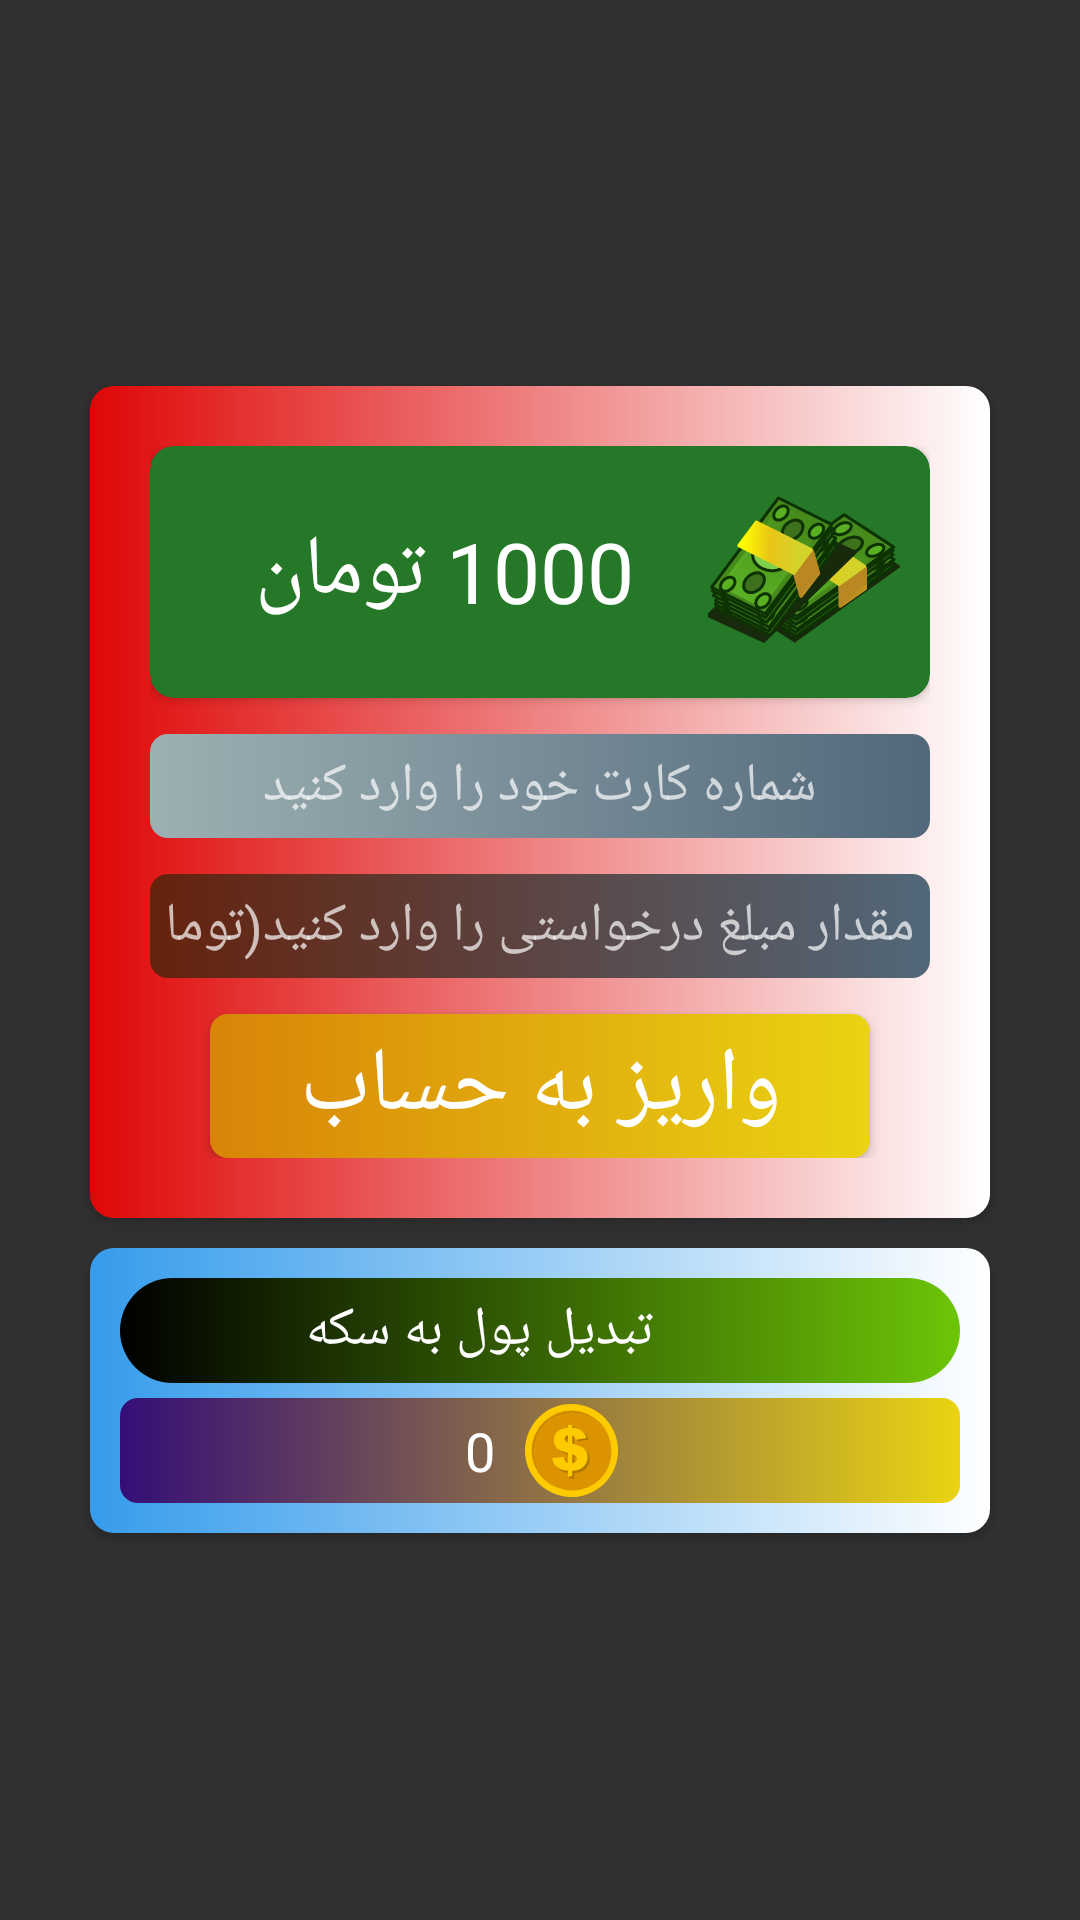

The Android layout XML behind this screen, and the referenced resources:
<!-- AndroidManifest.xml: application theme Theme.PicMoney -->
<!-- res/layout/credit.xml -->
<?xml version="1.0" encoding="utf-8"?>
<LinearLayout xmlns:android="http://schemas.android.com/apk/res/android"
    xmlns:app="http://schemas.android.com/apk/res-auto"
    xmlns:tools="http://schemas.android.com/tools"
    android:layout_width="match_parent"
    android:orientation="vertical"
    android:background="@drawable/moneyback"
    android:gravity="center"
    android:layout_height="match_parent">


    <androidx.cardview.widget.CardView
        android:layout_width="300dp"
        app:cardCornerRadius="8dp"
        android:padding="20dp"
        android:layout_height="wrap_content">

        <LinearLayout
            android:layout_width="match_parent"
            android:padding="20dp"
            android:background="@drawable/cardstyle9"
            android:orientation="vertical"
            android:layout_height="match_parent">

            <androidx.cardview.widget.CardView
                android:layout_width="match_parent"
                android:layout_height="wrap_content"
                app:cardBackgroundColor="@color/darklightgreen"
                app:cardCornerRadius="8dp">


                <TextView
                    android:layout_width="match_parent"
                    android:layout_height="match_parent"
                    android:fontFamily="@font/lalezarfont"
                    android:gravity="center"
                    android:padding="10dp"
                    android:id="@+id/show_money_credit"
                    android:textColor="@color/white"
                    android:drawableRight="@drawable/ic_money1"
                    android:text="1000 تومان"
                    android:textSize="28dp" />


            </androidx.cardview.widget.CardView>

            <EditText
                android:layout_marginTop="12dp"
                android:id="@+id/cardnum"
                android:layout_width="wrap_content"
                android:layout_height="wrap_content"
                android:ems="16"
                android:fontFamily="@font/lalezarfont"
                android:gravity="center"
                android:hint="شماره کارت خود را وارد کنید"
                android:padding="5dp"
                android:background="@drawable/cardstyle7"
                android:inputType="number" />

            <EditText
                android:layout_marginTop="12dp"
                android:id="@+id/money_want"
                android:layout_width="wrap_content"
                android:layout_height="wrap_content"
                android:ems="16"
                android:fontFamily="@font/lalezarfont"
                android:gravity="center"
                android:hint="مقدار مبلغ درخواستی را وارد کنید(تومان)"
                android:padding="5dp"
                android:background="@drawable/cardstyle5"
                android:inputType="number" />



            <Button
                android:layout_width="match_parent"
                android:layout_marginTop="12dp"
                android:text="واریز به حساب"
                android:id="@+id/send_money"
                android:fontFamily="@font/lalezarfont"
                android:textSize="30dp"
                android:layout_marginHorizontal="20dp"
                android:background="@drawable/cardstyle8"
                android:layout_height="wrap_content"/>

        </LinearLayout>
    </androidx.cardview.widget.CardView>




    <androidx.cardview.widget.CardView
        android:layout_width="300dp"
        app:cardCornerRadius="8dp"
        android:layout_marginTop="10dp"
        android:padding="20dp"
        android:layout_height="wrap_content">
        <LinearLayout
            android:gravity="center"
            android:layout_width="match_parent"
            android:padding="10dp"
            android:orientation="vertical"
            android:background="@drawable/cardstyle6"
            android:layout_height="match_parent">

            <LinearLayout
                android:gravity="center"
                android:layout_width="match_parent"
                android:id="@+id/money_coin"
                android:orientation="horizontal"
                android:background="@drawable/cardstyle10"
                android:layout_height="match_parent">
                <TextView
                    android:layout_width="wrap_content"
                    android:layout_height="match_parent"
                    android:layout_marginRight="5dp"
                    android:padding="3dp"
                    android:fontFamily="@font/font1font"
                    android:textSize="18dp"
                    android:textColor="@color/white"
                    android:gravity="center"
                    android:text="تبدیل پول به سکه" />
                <ImageView
                    android:layout_width="35dp"
                    android:src="@drawable/exchange"
                    android:layout_height="35dp"/>
            </LinearLayout>







            <LinearLayout
                android:layout_marginTop="5dp"
                android:gravity="center"
                android:layout_width="match_parent"
                android:orientation="horizontal"
                android:background="@drawable/cardstyle3"
                android:layout_height="match_parent">
                <TextView
                    android:layout_width="wrap_content"
                    android:layout_height="match_parent"
                    android:layout_marginRight="5dp"
                    android:textColor="@color/white"
                    android:padding="3dp"
                    android:id="@+id/show_coin_credit"
                    android:fontFamily="@font/font1font"
                    android:textSize="18dp"
                    android:gravity="center"
                    android:text="0" />
                <ImageView
                    android:layout_width="35dp"
                    android:src="@drawable/coin"
                    android:padding="2dp"
                    android:layout_height="35dp"/>
            </LinearLayout>















        </LinearLayout>

    </androidx.cardview.widget.CardView>







</LinearLayout>
<!-- resources referenced by this layout -->
<resources>
  <color name="darklightgreen">#267829</color>
  <color name="white">#FFFFFFFF</color>
  <!-- drawable cardstyle10 (drawable) -->
  <?xml version="1.0" encoding="utf-8"?>
  <selector xmlns:android="http://schemas.android.com/apk/res/android">
  
      <item android:state_pressed="false">
  
      <shape>
          <corners android:radius="6dp"/>
          <gradient android:startColor="#6E0E0E" android:endColor="@color/red" />
      </shape>
  
      </item>
  
  
      <item android:state_pressed="true">
  
          <shape>
              <solid android:color="@color/purple"/>
              <corners android:radius="6dp"/>
          </shape>
  
  
      </item>
  
  
  
  
  
  </selector>
  <!-- drawable cardstyle5 (drawable) -->
  <?xml version="1.0" encoding="utf-8"?>
  <selector xmlns:android="http://schemas.android.com/apk/res/android">
  
      <item android:state_pressed="false">
  
      <shape>
          <corners android:radius="6dp"/>
          <gradient android:startColor="@color/brown" android:endColor="@color/rocky" />
      </shape>
  
      </item>
  
  
      <item android:state_pressed="true">
  
          <shape>
              <solid android:color="@color/purple"/>
              <corners android:radius="6dp"/>
          </shape>
  
  
      </item>
  
  
  
  
  
  </selector>
  <!-- drawable cardstyle6 (drawable) -->
  <?xml version="1.0" encoding="utf-8"?>
  <selector xmlns:android="http://schemas.android.com/apk/res/android">
  
      <item android:state_pressed="false">
  
      <shape>
          <corners android:radius="6dp"/>
          <gradient android:startColor="@color/rocky2" android:endColor="@color/white" />
      </shape>
  
      </item>
  
  
      <item android:state_pressed="true">
  
          <shape>
              <solid android:color="@color/purple"/>
              <corners android:radius="6dp"/>
          </shape>
  
  
      </item>
  
  
  
  
  
  </selector>
  <!-- drawable cardstyle7 (drawable) -->
  <?xml version="1.0" encoding="utf-8"?>
  <selector xmlns:android="http://schemas.android.com/apk/res/android">
  
      <item android:state_pressed="false">
  
      <shape>
          <corners android:radius="6dp"/>
          <gradient android:startColor="@color/silver" android:endColor="@color/rocky" />
      </shape>
  
      </item>
  
  
      <item android:state_pressed="true">
  
          <shape>
              <solid android:color="@color/purple"/>
              <corners android:radius="6dp"/>
          </shape>
  
  
      </item>
  
  
  
  
  
  </selector>
  <!-- drawable cardstyle9 (drawable) -->
  <?xml version="1.0" encoding="utf-8"?>
  <selector xmlns:android="http://schemas.android.com/apk/res/android">
  
      <item android:state_pressed="false">
  
      <shape>
          <corners android:radius="6dp"/>
          <gradient android:startColor="@color/red" android:endColor="@color/white" />
      </shape>
  
      </item>
  
  
      <item android:state_pressed="true">
  
          <shape>
              <solid android:color="@color/purple"/>
              <corners android:radius="6dp"/>
          </shape>
  
  
      </item>
  
  
  
  
  
  </selector>
  <style name="Theme.PicMoney" parent="Theme.AppCompat.NoActionBar">
          
          <item name="colorPrimary">@color/black</item>
          <item name="colorPrimaryVariant">@color/black</item>
          <item name="colorOnPrimary">#4CAF50</item>
          
          <item name="colorSecondary">@color/teal_200</item>
          <item name="colorSecondaryVariant">@color/teal_700</item>
          <item name="colorOnSecondary">#9C27B0</item>
          
          <item name="android:statusBarColor" tools:targetApi="l">?attr/colorPrimaryVariant</item>
          
      </style>
  <color name="red">#DF0707</color>
  <color name="purple">#340E77</color>
  <color name="yellow">#EAD413</color>
  <color name="brown">#65220D</color>
  <color name="rocky">#51687A</color>
  <color name="rocky2">#369CEC</color>
  <color name="silver">#9DB0B3</color>
  <color name="orange">#D88408</color>
  <color name="black">#FF000000</color>
  <color name="teal_200">#FF03DAC5</color>
  <color name="teal_700">#FF018786</color>
</resources>
